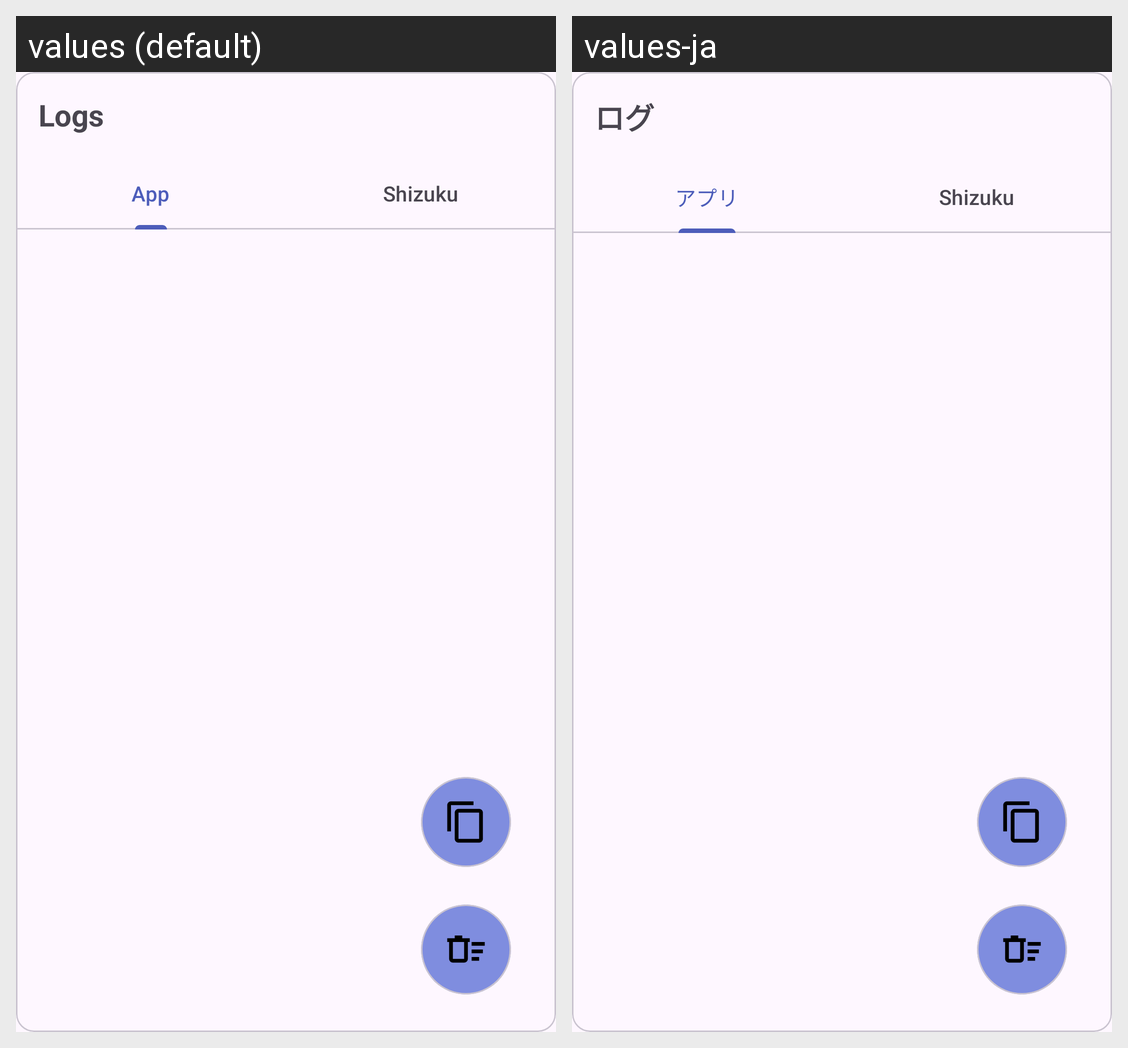

For this localized Android screen grid, give each drawn string resource with its value in every locale shown.
Android screen res/layout/dialog_log.xml rendered under 2 locales, left to right: values (default), values-ja. Device: Nexus 5 (rendered at 1080×1920; each locale shown at half size, 540×960, under a caption strip naming it); theme Theme.AdbTools.
Strings drawn on this screen, with the default value and each locale's value (text and hints the layout hard-codes, and strings that could not be matched under every locale, appear in the picture but are not listed):

logs
  values: Logs
  values-ja: ログ

app
  values: App
  values-ja: アプリ

shizuku
  values: Shizuku
  values-ja: Shizuku
